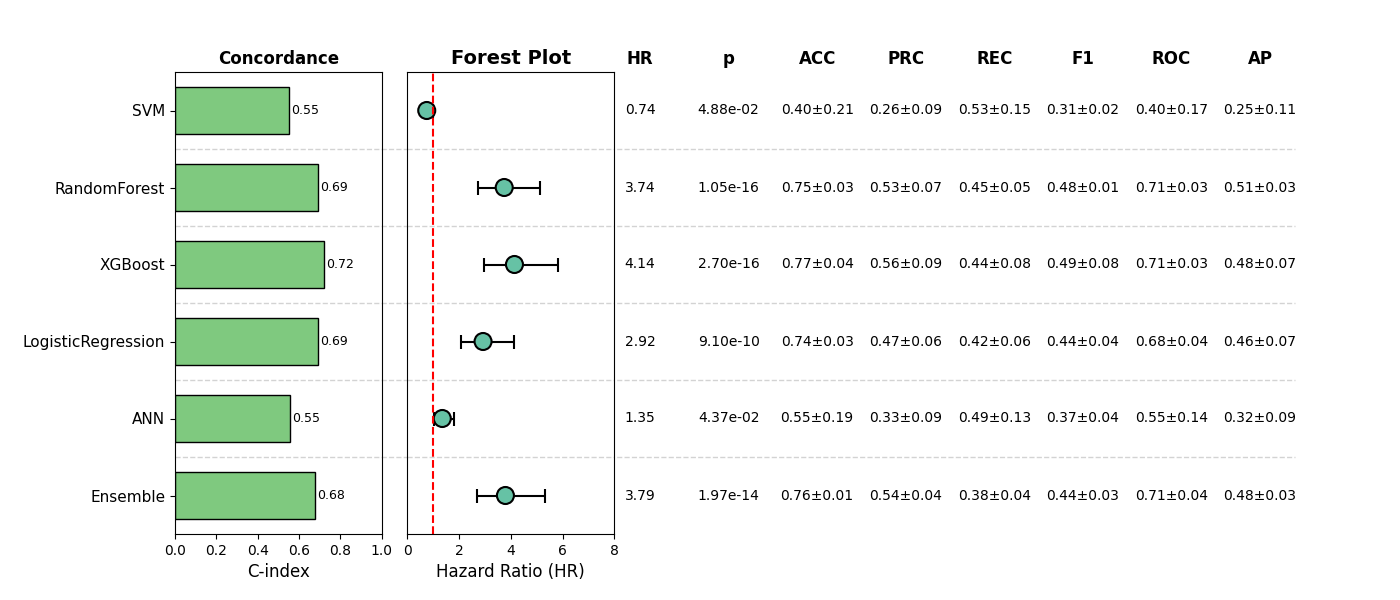

Values plotted in this chart, from the file beside it:
, Model, HR, CI_lower, CI_upper, p, cindex, accuracy_mean, accuracy_std, precision_mean, precision_std, recall_mean, recall_std, f1_mean, f1_std, roc_auc_mean, roc_auc_std, pr_auc_mean, pr_auc_std, Sig
0, SVM, 0.7445, 0.5551, 0.9984, 0.04876, 0.5508, 0.4028, 0.2072, 0.2562, 0.08651, 0.5324, 0.1518, 0.3145, 0.02277, 0.3979, 0.1684, 0.2512, 0.1118, True
1, RandomForest, 3.744, 2.741, 5.114, 1.0535805509184729e-16, 0.6907, 0.7543, 0.02881, 0.5256, 0.07439, 0.4533, 0.05263, 0.4795, 0.01147, 0.7055, 0.029, 0.5072, 0.03155, True
2, XGBoost, 4.14, 2.946, 5.818, 2.699009358572885e-16, 0.7221, 0.7716, 0.03803, 0.5585, 0.08846, 0.4385, 0.0761, 0.489, 0.0773, 0.7067, 0.0318, 0.4847, 0.06704, True
3, LogisticRegression, 2.925, 2.074, 4.123, 9.104772600152346e-10, 0.6929, 0.7352, 0.02886, 0.4725, 0.05751, 0.4234, 0.06269, 0.4431, 0.0447, 0.6805, 0.03677, 0.4564, 0.06621, True
4, ANN, 1.347, 1.008, 1.799, 0.04374, 0.5545, 0.5503, 0.1947, 0.3283, 0.09277, 0.4933, 0.132, 0.3666, 0.03523, 0.5471, 0.1393, 0.3228, 0.09155, True
5, Ensemble, 3.791, 2.695, 5.333, 1.966836744522599e-14, 0.6781, 0.7639, 0.01409, 0.5437, 0.03798, 0.3765, 0.04348, 0.4421, 0.02581, 0.712, 0.03522, 0.483, 0.02693, True
